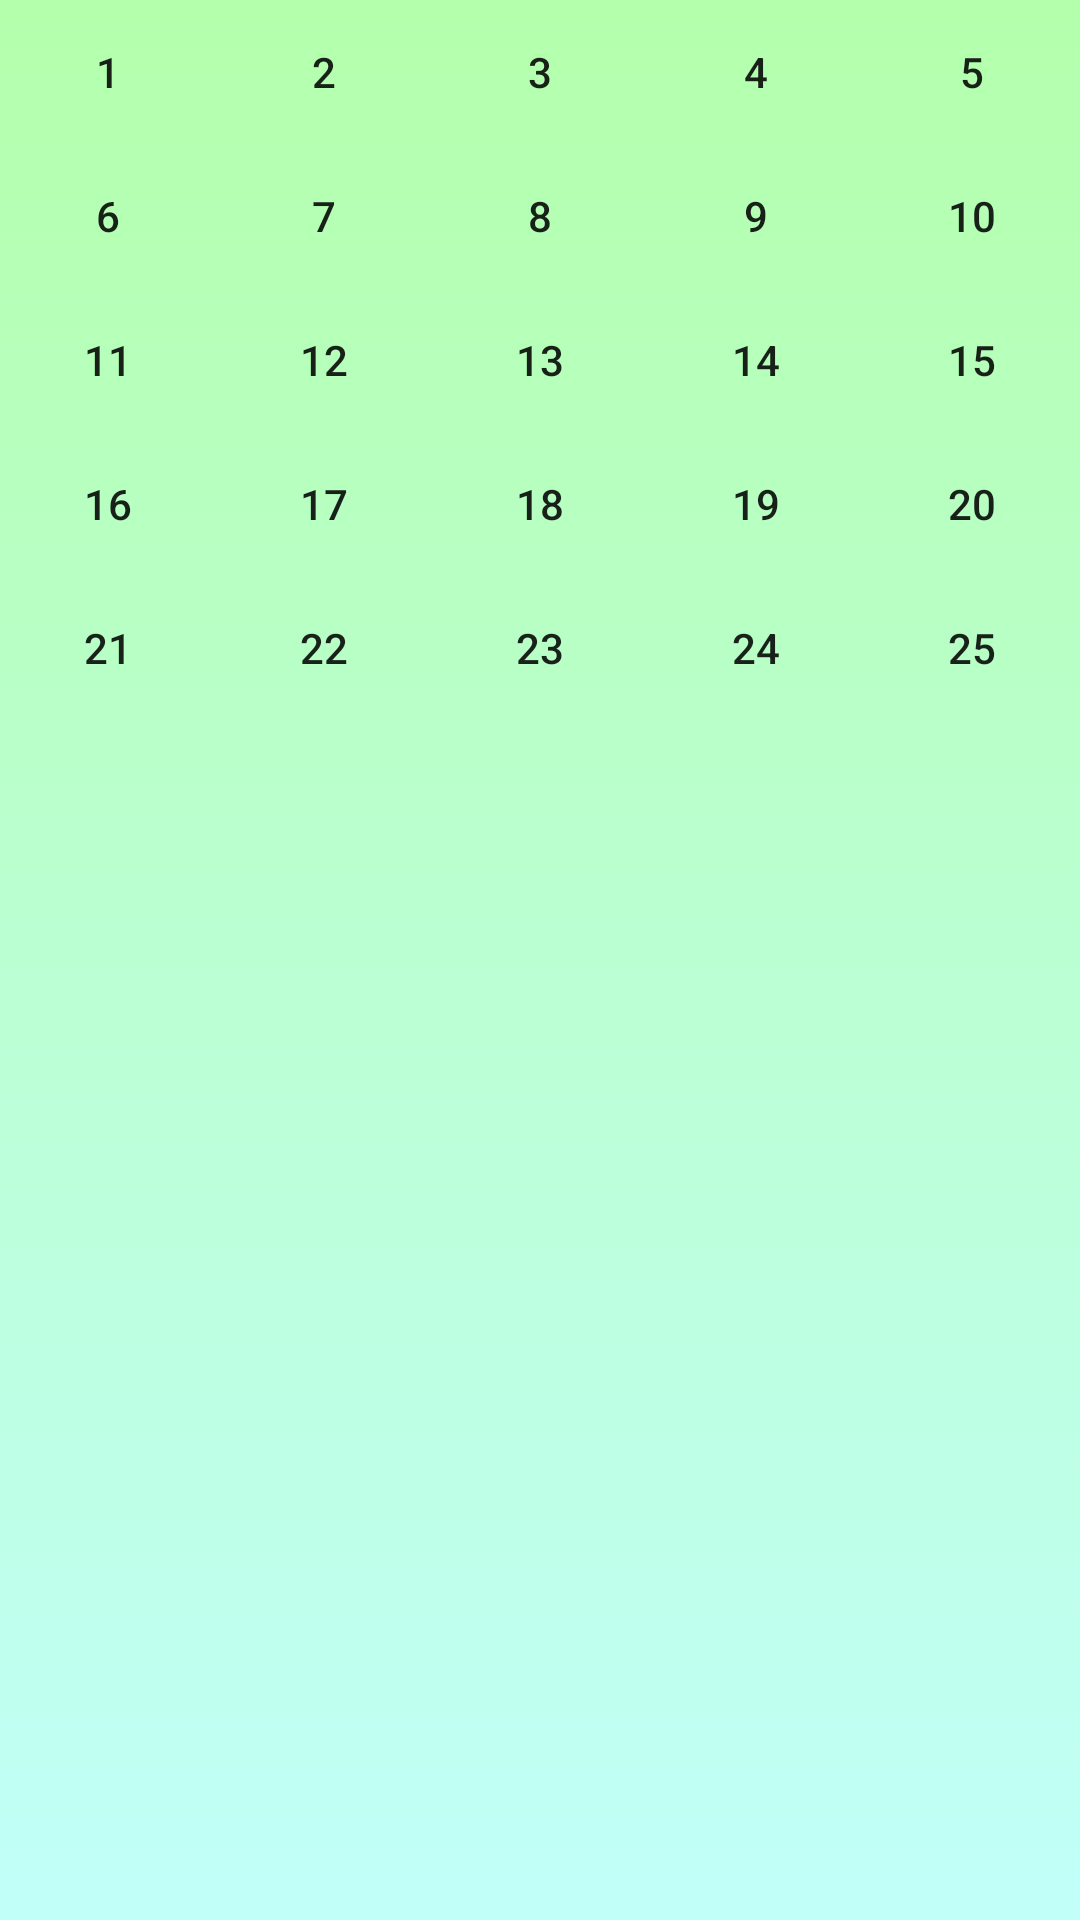

Produce the Android XML layout that renders to this screen, including the resource entries it uses.
<!-- AndroidManifest.xml: application theme Theme.AppCompat.Light.NoActionBar -->
<!-- res/layout/shulte_game.xml -->
<?xml version="1.0" encoding="utf-8"?>
<TableLayout xmlns:android="http://schemas.android.com/apk/res/android"
    xmlns:tools="http://schemas.android.com/tools"
    android:layout_width="match_parent"
    android:layout_height="match_parent"
    android:background="@drawable/bg_shulte"
    tools:context=".games.shulte.ShulteGame">

    <TableRow
        android:layout_width="match_parent"
        android:layout_height="match_parent">

        <Button
            android:id="@+id/button1"
            style="?android:attr/buttonStyleSmall"
            android:layout_width="wrap_content"
            android:layout_height="wrap_content"
            android:layout_column="1"
            android:layout_weight="1"
            android:background="@drawable/shulte_buttons"
            android:text="1" />

        <Button
            android:id="@+id/button2"
            style="?android:attr/buttonStyleSmall"
            android:layout_width="wrap_content"
            android:layout_height="wrap_content"
            android:layout_column="2"
            android:layout_weight="1"
            android:background="@drawable/shulte_buttons"
            android:text="2" />

        <Button
            android:id="@+id/button3"
            style="?android:attr/buttonStyleSmall"
            android:layout_width="wrap_content"
            android:layout_height="wrap_content"
            android:layout_column="3"
            android:layout_weight="1"
            android:background="@drawable/shulte_buttons"
            android:text="3" />

        <Button
            android:id="@+id/button4"
            style="?android:attr/buttonStyleSmall"
            android:layout_width="wrap_content"
            android:layout_height="wrap_content"
            android:layout_column="4"
            android:layout_weight="1"
            android:background="@drawable/shulte_buttons"
            android:text="4" />

        <Button
            android:id="@+id/button5"
            style="?android:attr/buttonStyleSmall"
            android:layout_width="wrap_content"
            android:layout_height="wrap_content"
            android:layout_column="5"
            android:layout_weight="1"
            android:background="@drawable/shulte_buttons"
            android:text="5" />
    </TableRow>

    <TableRow
        android:layout_width="match_parent"
        android:layout_height="match_parent">

        <Button
            android:id="@+id/button6"
            style="?android:attr/buttonStyleSmall"
            android:layout_width="wrap_content"
            android:layout_height="wrap_content"
            android:layout_column="1"
            android:layout_weight="1"
            android:background="@drawable/shulte_buttons"
            android:text="6" />

        <Button
            android:id="@+id/button7"
            style="?android:attr/buttonStyleSmall"
            android:layout_width="wrap_content"
            android:layout_height="wrap_content"
            android:layout_column="2"
            android:layout_weight="1"
            android:background="@drawable/shulte_buttons"
            android:text="7" />

        <Button
            android:id="@+id/button8"
            style="?android:attr/buttonStyleSmall"
            android:layout_width="wrap_content"
            android:layout_height="wrap_content"
            android:layout_column="3"
            android:layout_weight="1"
            android:background="@drawable/shulte_buttons"
            android:text="8" />

        <Button
            android:id="@+id/button9"
            style="?android:attr/buttonStyleSmall"
            android:layout_width="wrap_content"
            android:layout_height="wrap_content"
            android:layout_column="4"
            android:layout_weight="1"
            android:background="@drawable/shulte_buttons"
            android:text="9" />

        <Button
            android:id="@+id/button10"
            style="?android:attr/buttonStyleSmall"
            android:layout_width="wrap_content"
            android:layout_height="wrap_content"
            android:layout_column="5"
            android:layout_weight="1"
            android:background="@drawable/shulte_buttons"
            android:text="10" />
    </TableRow>

    <TableRow
        android:layout_width="match_parent"
        android:layout_height="match_parent">

        <Button
            android:id="@+id/button11"
            style="?android:attr/buttonStyleSmall"
            android:layout_width="wrap_content"
            android:layout_height="wrap_content"
            android:layout_column="1"
            android:layout_weight="1"
            android:background="@drawable/shulte_buttons"
            android:text="11" />

        <Button
            android:id="@+id/button12"
            style="?android:attr/buttonStyleSmall"
            android:layout_width="wrap_content"
            android:layout_height="wrap_content"
            android:layout_column="2"
            android:layout_weight="1"
            android:background="@drawable/shulte_buttons"
            android:text="12" />

        <Button
            android:id="@+id/button13"
            style="?android:attr/buttonStyleSmall"
            android:layout_width="wrap_content"
            android:layout_height="wrap_content"
            android:layout_column="3"
            android:layout_weight="1"
            android:background="@drawable/shulte_buttons"
            android:text="13" />

        <Button
            android:id="@+id/button14"
            style="?android:attr/buttonStyleSmall"
            android:layout_width="wrap_content"
            android:layout_height="wrap_content"
            android:layout_column="4"
            android:layout_weight="1"
            android:background="@drawable/shulte_buttons"
            android:text="14" />

        <Button
            android:id="@+id/button15"
            style="?android:attr/buttonStyleSmall"
            android:layout_width="wrap_content"
            android:layout_height="wrap_content"
            android:layout_column="5"
            android:layout_weight="1"
            android:background="@drawable/shulte_buttons"
            android:text="15" />
    </TableRow>

    <TableRow
        android:layout_width="match_parent"
        android:layout_height="match_parent">

        <Button
            android:id="@+id/button16"
            style="?android:attr/buttonStyleSmall"
            android:layout_width="wrap_content"
            android:layout_height="wrap_content"
            android:layout_column="1"
            android:layout_weight="1"
            android:background="@drawable/shulte_buttons"
            android:text="16" />

        <Button
            android:id="@+id/button17"
            style="?android:attr/buttonStyleSmall"
            android:layout_width="wrap_content"
            android:layout_height="wrap_content"
            android:layout_column="2"
            android:layout_weight="1"
            android:background="@drawable/shulte_buttons"
            android:text="17" />

        <Button
            android:id="@+id/button18"
            style="?android:attr/buttonStyleSmall"
            android:layout_width="wrap_content"
            android:layout_height="wrap_content"
            android:layout_column="3"
            android:layout_weight="1"
            android:background="@drawable/shulte_buttons"
            android:text="18" />

        <Button
            android:id="@+id/button19"
            style="?android:attr/buttonStyleSmall"
            android:layout_width="wrap_content"
            android:layout_height="wrap_content"
            android:layout_column="4"
            android:layout_weight="1"
            android:background="@drawable/shulte_buttons"
            android:text="19" />

        <Button
            android:id="@+id/button20"
            style="?android:attr/buttonStyleSmall"
            android:layout_width="wrap_content"
            android:layout_height="wrap_content"
            android:layout_column="5"
            android:layout_weight="1"
            android:background="@drawable/shulte_buttons"
            android:text="20" />
    </TableRow>

    <TableRow
        android:layout_width="match_parent"
        android:layout_height="match_parent">

        <Button
            android:id="@+id/button21"
            style="?android:attr/buttonStyleSmall"
            android:layout_width="wrap_content"
            android:layout_height="wrap_content"
            android:layout_column="1"
            android:layout_weight="1"
            android:background="@drawable/shulte_buttons"
            android:text="21" />

        <Button
            android:id="@+id/button22"
            style="?android:attr/buttonStyleSmall"
            android:layout_width="wrap_content"
            android:layout_height="wrap_content"
            android:layout_column="2"
            android:layout_weight="1"
            android:background="@drawable/shulte_buttons"
            android:text="22" />

        <Button
            android:id="@+id/button23"
            style="?android:attr/buttonStyleSmall"
            android:layout_width="wrap_content"
            android:layout_height="wrap_content"
            android:layout_column="3"
            android:layout_weight="1"
            android:background="@drawable/shulte_buttons"
            android:text="23" />

        <Button
            android:id="@+id/button24"
            style="?android:attr/buttonStyleSmall"
            android:layout_width="wrap_content"
            android:layout_height="wrap_content"
            android:layout_column="4"
            android:layout_weight="1"
            android:background="@drawable/shulte_buttons"
            android:text="24" />

        <Button
            android:id="@+id/button25"
            style="?android:attr/buttonStyleSmall"
            android:layout_width="wrap_content"
            android:layout_height="wrap_content"
            android:layout_column="5"
            android:layout_weight="1"
            android:background="@drawable/shulte_buttons"
            android:text="25" />
    </TableRow>

</TableLayout>
<!-- resources referenced by this layout -->
<resources>
  <!-- drawable bg_shulte (drawable) -->
  <shape xmlns:android="http://schemas.android.com/apk/res/android"
      android:dither="true" >
  
      <gradient
          android:angle="90"
          android:endColor="#b4ffac"
          android:startColor="#c1fff9" />
  
  </shape>
</resources>
